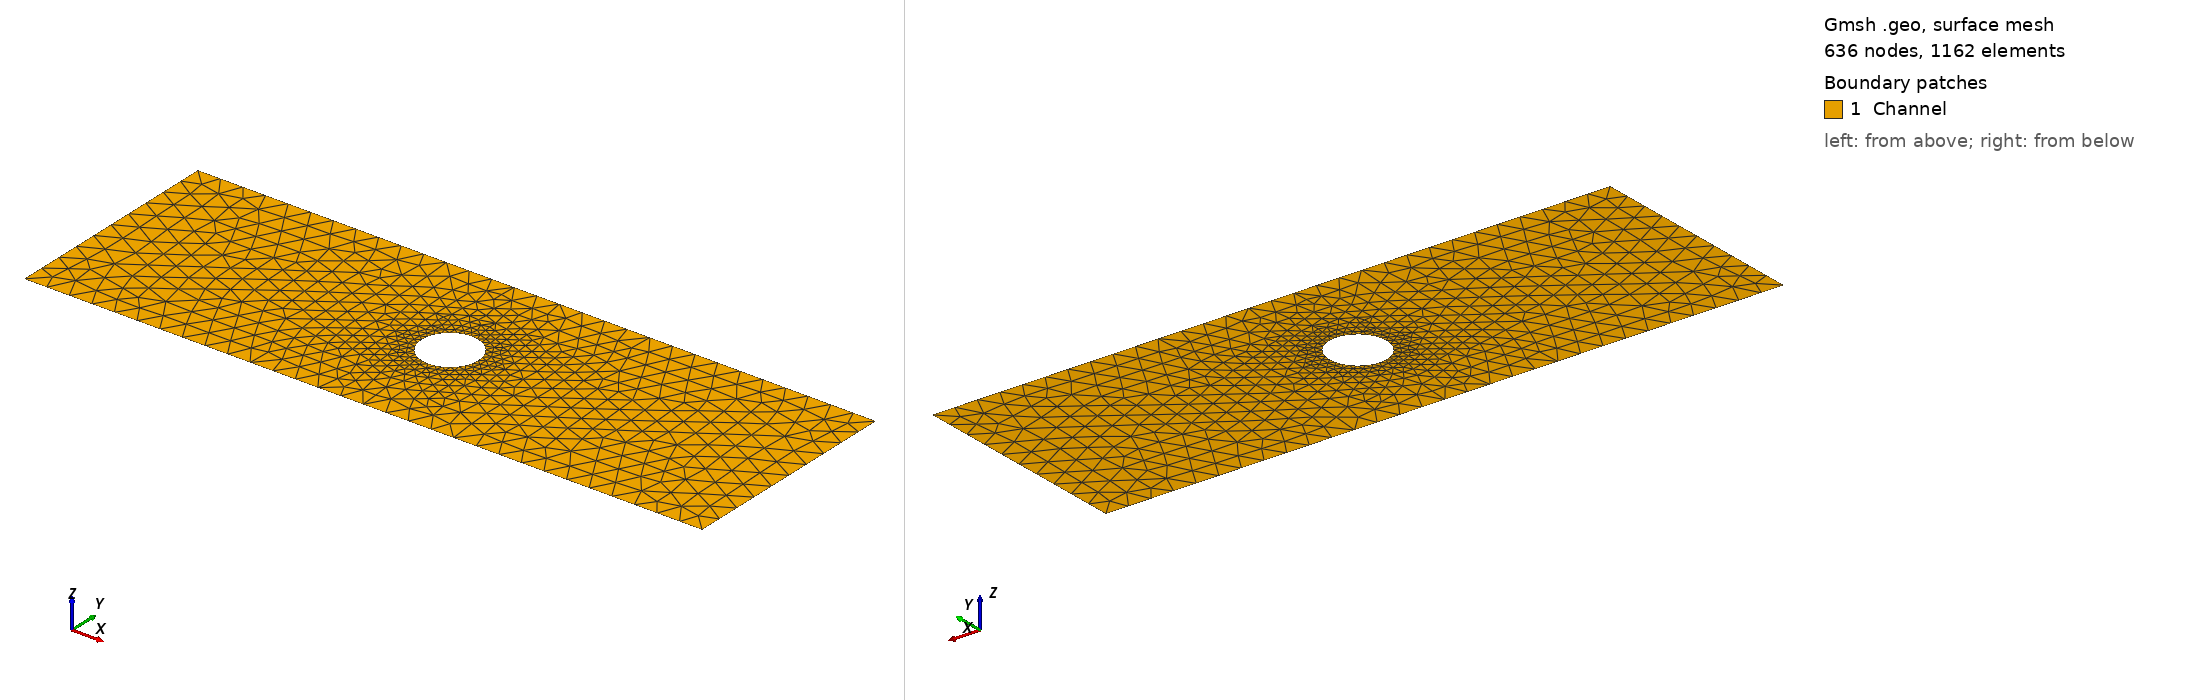

Gmsh geometry script, surface-meshed: 636 nodes, 1162 surface elements. Boundary patches (legend numbers): 1 Channel. Left view from above one corner, right view from below the opposite corner. Legend entries are the model's physical surfaces. The drawing asked Gmsh for element sizes between 1% and 20% of the model's largest extent; the script's own settings can give other sizes.

=== stoke_hole.geo (drawn) ===
// Gmsh project created on Tue Aug  2 17:26:31 2016
Point(1) = {-6, 2, 0, 0.4};
Point(2) = {-6, -2, 0, 0.4};
Point(3) = {6, -2, 0, 0.4};
Point(4) = {6, 2, 0, 0.4};

Point(5) = {0, 0, 0, 0.05};
Point(6) = {0.5, 0, 0, 0.05};
Point(7) = {-0.5, 0, 0, 0.05};
Point(8) = {0, 0.5, 0, 0.05};
Point(9) = {0, -0.5, 0, 0.05};


Line(1) = {1, 4};
Line(2) = {4, 3};
Line(3) = {3, 2};
Line(4) = {2, 1};
Circle(5) = {8, 5, 6};
Circle(6) = {6, 5, 9};
Circle(7) = {9, 5, 7};
Circle(8) = {7, 5, 8};
Line Loop(9) = {1, 2, 3, 4};
Line Loop(10) = {8, 5, 6, 7};
Plane Surface(11) = {9, 10};
// Plane Surface(12) = {10};
Physical Line("NoSlip") = {1, 3};
Physical Line("Inflow") = {4};
Physical Line("Outflow") = {2};
Physical Line("BallSurface") = {8, 7, 6, 5};
Physical Surface("Channel") = {11};
// Physical Surface("Ball") = {12};
